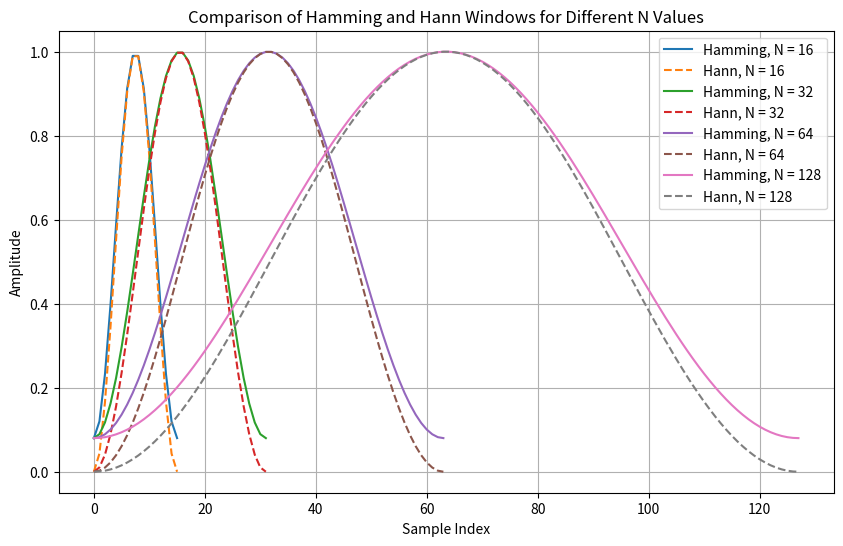

The matplotlib source for this figure:
# import numpy as np
# import matplotlib.pyplot as plt
# from scipy.io import wavfile

# # Load an audio file (replace 'your_audio_file.wav' with the actual file)
# fs, audio_signal = wavfile.read('')

# # Perform FFT to obtain frequency spectrum
# frequencies = np.fft.fftfreq(len(audio_signal), 1/fs)
# magnitude_spectrum = np.abs(np.fft.fft(audio_signal))

# # Plot the frequency spectrum
# plt.plot(frequencies, magnitude_spectrum)
# plt.xlabel('Frequency (Hz)')
# plt.ylabel('Magnitude')
# plt.title('Frequency Spectrum of Audio Signal')
# plt.show()

# import librosa
# import librosa.display
# import matplotlib.pyplot as plt
# import numpy as np

# # Load audio file
# audio_file_path = "1001_AH01MENC_5.wav"
# y, sr = librosa.load(audio_file_path)

# # Compute STFT
# D = librosa.feature.melspectrogram(y,n_fft=)

# # Display the STFT
# librosa.display.specshow(librosa.amplitude_to_db(D, ref=np.max), y_axis='log', x_axis='time')
# plt.title('STFT of Audio Signal')
# plt.colorbar(format='%+2.0f dB')
# plt.show()

# import numpy as np
# import matplotlib.pyplot as plt

# # Parameters for the sine wave
# amplitude = 2.0        # Amplitude of the sine wave
# frequency = 5.0        # Frequency of the sine wave in Hertz
# duration = 1.0         # Duration of the signal in seconds
# sampling_rate = 100.0  # Sampling rate in Hertz

# # Generate a sine wave
# t = np.arange(0, duration, 1/sampling_rate)
# sinewave = amplitude * np.sin(2 * np.pi * frequency * t)

# # Plot the generated sine wave
# plt.figure(figsize=(12, 4))
# plt.subplot(2, 1, 1)
# plt.plot(t, sinewave, label='Generated Sine Wave')
# plt.title('Generated Sine Wave')
# plt.xlabel('Time (s)')
# plt.ylabel('Amplitude')
# plt.legend()

# # Calculate the DFT
# dft_result = np.fft.fft(sinewave)
# frequencies = np.fft.fftfreq(len(dft_result), d=1/sampling_rate)

# # Plot the magnitude spectrum (DFT)
# plt.subplot(2, 1, 2)
# plt.plot(frequencies, np.abs(dft_result), label='DFT Magnitude Spectrum')
# plt.title('DFT Magnitude Spectrum')
# plt.xlabel('Frequency (Hz)')
# plt.ylabel('Magnitude')
# plt.legend()

# plt.tight_layout()
# plt.show()

# import numpy as np
# import matplotlib.pyplot as plt

# # Parameters for the signal
# duration = 5.0         # Duration of the signal in seconds
# sampling_rate = 100.0   # Sampling rate in Hertz

# # Generate the signal e^(-t) * sin(t)
# t = np.arange(0, duration, 1/sampling_rate)
# signal = np.exp(-t) * np.sin(t)

# # Plot the generated signal
# plt.figure(figsize=(12, 4))
# plt.subplot(2, 1, 1)
# plt.plot(t, signal, label=r'$e^{-t} \sin(t)$')
# plt.title('Generated Signal: $e^{-t} \sin(t)$')
# plt.xlabel('Time (s)')
# plt.ylabel('Amplitude')
# plt.legend()

# # Calculate the DFT
# dft_result = np.fft.fft(signal)
# frequencies = np.fft.fftfreq(len(dft_result), d=1/sampling_rate)

# # Plot the magnitude spectrum (DFT)
# plt.subplot(2, 1, 2)
# plt.plot(frequencies, np.abs(dft_result), label='DFT Magnitude Spectrum')
# plt.title('DFT Magnitude Spectrum')
# plt.xlabel('Frequency (Hz)')
# plt.ylabel('Magnitude')
# plt.legend()

# plt.tight_layout()
# plt.show()
# import numpy as np
# import matplotlib.pyplot as plt

# def relu(x):
#     return np.maximum(0, x)

# # Generate a range of values
# x_values = np.linspace(-5, 5, 100)

# # Apply ReLU to the values
# y_values = relu(x_values)

# # Plot the ReLU function
# plt.plot(x_values, y_values, label='ReLU')
# plt.xlabel('Input')
# plt.ylabel('Output')
# plt.title('ReLU Activation Function')
# plt.legend()
# plt.grid(True)
# plt.show()

# import numpy as np
# from scipy.fftpack import fftfreq, fft, ifft

# def mel_filter_bank(num_filters, fft_size, sample_rate, low_freq, high_freq):
#     """
#     Generate a Mel filter bank.

#     Parameters:
#     - num_filters: Number of Mel filters.
#     - fft_size: Size of the FFT.
#     - sample_rate: Sampling rate of the audio.
#     - low_freq: Lower limit of the Mel filter bank.
#     - high_freq: Upper limit of the Mel filter bank.

#     Returns:
#     - filter_bank: Mel filter bank matrix.
#     """

#     # Convert frequency limits to Mel scale
#     mel_low = 1127 * np.log(1 + low_freq / 700)
#     mel_high = 1127 * np.log(1 + high_freq / 700)

#     # Generate equally spaced points in Mel scale
#     mel_points = np.linspace(mel_low, mel_high, num_filters + 2)

#     # Convert Mel points back to Hz scale
#     hz_points = 700 * (np.exp(mel_points / 1127) - 1)

#     # Convert Hz points to FFT bin indices
#     bin_indices = np.floor((fft_size + 1) * hz_points / sample_rate).astype(int)

#     filter_bank = np.zeros((num_filters, int(fft_size / 2 + 1)))

#     for i in range(1, num_filters + 1):
#         # Triangular filter shape
#         filter_bank[i - 1, bin_indices[i - 1]:bin_indices[i]] = (bin_indices[i] - np.arange(bin_indices[i - 1], bin_indices[i])) / (bin_indices[i] - bin_indices[i - 1])
#         filter_bank[i - 1, bin_indices[i]:bin_indices[i + 1]] = (np.arange(bin_indices[i] + 1, bin_indices[i + 1] + 1) - bin_indices[i]) / (bin_indices[i + 1] - bin_indices[i])

#     return filter_bank

# # Example usage:
# num_filters = 26
# fft_size = 512
# sample_rate = 16000
# low_freq = 0
# high_freq = 8000

# mel_filterbank = mel_filter_bank(num_filters, fft_size, sample_rate, low_freq, high_freq)

# # Display the Mel filter bank
# import matplotlib.pyplot as plt

# plt.figure(figsize=(10, 4))
# plt.imshow(mel_filterbank, cmap='viridis', aspect='auto', origin='lower')
# plt.title('Mel Filter Bank')
# plt.xlabel('FFT Bins')
# plt.ylabel('Mel Filters')
# plt.colorbar(format='%+2.0f dB')
# plt.show()

# import numpy as np

# # Generate a random 3x3 matrix
# random_matrix = np.random.rand(3, 3)

# print("Random Matrix:")
# print(random_matrix)

# # Calculate the Frobenius norm (magnitude) of the matrix
# matrix_magnitude = np.linalg.norm(random_matrix, 'fro')

# print("\nMatrix Magnitude (Frobenius Norm):", matrix_magnitude)

# import numpy as np
# import matplotlib.pyplot as plt

# def hann_window(N):
#     n = np.arange(N)
#     return 0.54 - 0.54 * np.cos(2 * np.pi * n / (N - 1))

# # Values of N to visualize
# N_values = [16, 32, 64, 128]

# # Plotting the Hann window for different N values
# plt.figure(figsize=(10, 6))
# for N in N_values:
#     window = hann_window(N)
#     plt.plot(window, label=f'N = {N}')

# plt.title('Hann Window for Different N Values')
# plt.xlabel('Sample Index')
# plt.ylabel('Amplitude')
# plt.legend()
# plt.grid(True)
# plt.show()

# import numpy as np
# import matplotlib.pyplot as plt

# def hamming_window(N, alpha):
#     n = np.arange(N)
#     return alpha - (1 - alpha) * np.cos(2 * np.pi * n / (N - 1))

# def hann_window(N):
#     n = np.arange(N)
#     return 0.5 - 0.5 * np.cos(2 * np.pi * n / (N - 1))

# # Values of alpha to visualize the transition from Hamming to Hann
# alpha_values = np.linspace(0, 1, 100)

# # Plotting the transition from Hamming to Hann window
# plt.figure(figsize=(10, 6))
# for alpha in alpha_values:
#     window = hamming_window(N=64, alpha=alpha)
#     plt.plot(window, label=f'Alpha = {alpha:.2f}')

# # Plot the Hann window for comparison
# plt.plot(hann_window(N=64), label='Hann Window', linestyle='--', linewidth=2)

# plt.title('Transition from Hamming to Hann Window')
# plt.xlabel('Sample Index')
# plt.ylabel('Amplitude')
# plt.legend()
# plt.grid(True)
# plt.show()


import numpy as np
import matplotlib.pyplot as plt

def hamming_window(N, alpha=0.54):
    n = np.arange(N)
    return alpha - (1 - alpha) * np.cos(2 * np.pi * n / (N - 1))

def hann_window(N):
    n = np.arange(N)
    return 0.5 - 0.5 * np.cos(2 * np.pi * n / (N - 1))

# Values of N to visualize
N_values = [16, 32, 64, 128]

# Plotting the Hamming and Hann windows for different N values
plt.figure(figsize=(10, 6))
for N in N_values:
    hamming = hamming_window(N)
    hann = hann_window(N)
    plt.plot(hamming, label=f'Hamming, N = {N}')
    plt.plot(hann, label=f'Hann, N = {N}', linestyle='dashed')

plt.title('Comparison of Hamming and Hann Windows for Different N Values')
plt.xlabel('Sample Index')
plt.ylabel('Amplitude')
plt.legend()
plt.grid(True)
plt.show()
